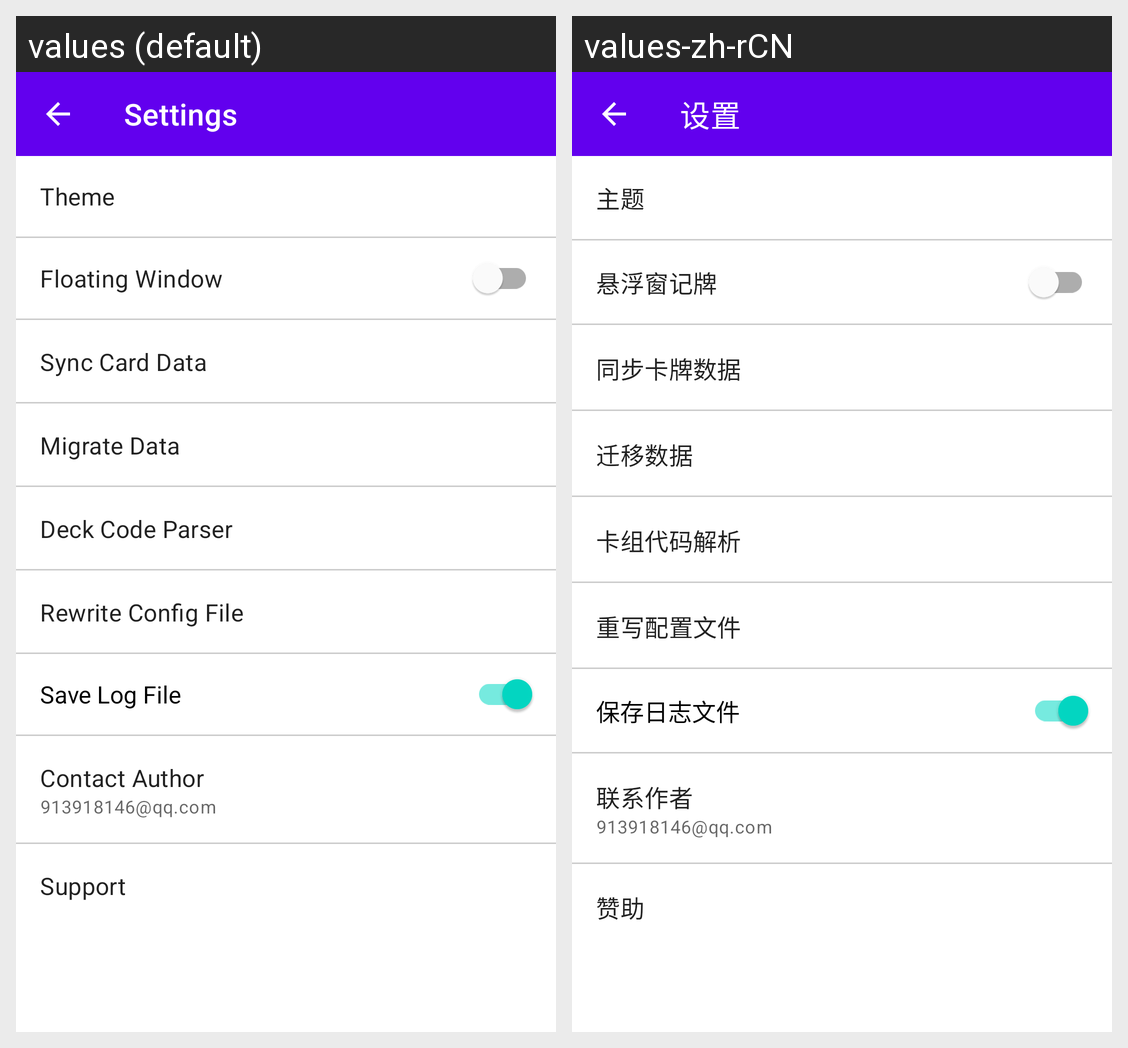

The Android screen above is rendered under two locales of the same app. Produce the string resources it draws, with the default and per-locale values.
Android screen res/layout/module_activity_settings.xml rendered under 2 locales, left to right: values (default), values-zh-rCN. Device: Nexus 5 (rendered at 1080×1920; each locale shown at half size, 540×960, under a caption strip naming it); theme module_Theme.Hs_tracker.
Strings drawn on this screen, with the default value and each locale's value (text and hints the layout hard-codes, and strings that could not be matched under every locale, appear in the picture but are not listed):

module_settings
  values: Settings
  values-zh-rCN: 设置

module_theme
  values: Theme
  values-zh-rCN: 主题

module_floating_track
  values: Floating Window
  values-zh-rCN: 悬浮窗记牌

module_sync_card_data
  values: Sync Card Data
  values-zh-rCN: 同步卡牌数据

module_data_transfer
  values: Migrate Data
  values-zh-rCN: 迁移数据

module_code_parser
  values: Deck Code Parser
  values-zh-rCN: 卡组代码解析

module_rewrite_config_file
  values: Rewrite Config File
  values-zh-rCN: 重写配置文件

module_save_log_file
  values: Save Log File
  values-zh-rCN: 保存日志文件

module_contact_author
  values: Contact Author
  values-zh-rCN: 联系作者

module_author_email
  values: 913918146@qq.com
  values-zh-rCN: 913918146@qq.com

module_support
  values: Support
  values-zh-rCN: 赞助
